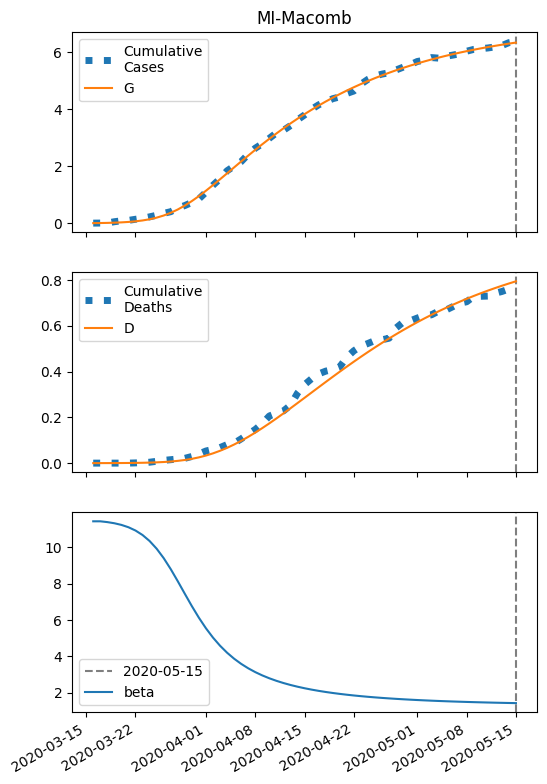

The table this chart was drawn from, first rows:
series, 2020-03-16, 2020-03-17, 2020-03-18, 2020-03-19, 2020-03-20, 2020-03-21, 2020-03-22, 2020-03-23, 2020-03-24, 2020-03-25, 2020-03-26, 2020-03-27, 2020-03-28, 2020-03-29, 2020-03-30, 2020-03-31, 2020-04-01, 2020-04-02, 2020-04-03, 2020-04-04, 2020-04-05, 2020-04-06, 2020-04-07
S, 43635, 43632, 43627, 43619, 43609, 43594, 43572, 43542, 43500, 43443, 43369, 43274, 43157, 43020, 42862, 42688, 42500, 42302, 42098, 41891, 41682, 41474, 41269
I, 6.0, 8.793, 12.87, 18.78, 27.34, 39.61, 57.02, 81.36, 114.7, 159.3, 217, 288.9, 374.8, 473, 580.6, 693.7, 808.3, 920.6, 1028, 1127, 1217, 1296, 1365
IH, 0.3108, 0.404, 0.5766, 0.8394, 1.225, 1.783, 2.586, 3.729, 5.333, 7.543, 10.52, 14.4, 19.28, 25.2, 32.06, 39.69, 47.84, 56.22, 64.55, 72.59, 80.15, 87.07, 93.26
IN, 0.3221, 0.6357, 1.091, 1.753, 2.714, 4.11, 6.127, 9.025, 13.15, 18.96, 27.01, 37.94, 52.45, 71.17, 94.67, 123.3, 157.3, 196.5, 240.7, 289.5, 342.3, 398.5, 457.5
D, 0.01, 0.07216, 0.153, 0.2683, 0.4362, 0.6811, 1.038, 1.555, 2.301, 3.368, 4.876, 6.979, 9.858, 13.71, 18.75, 25.17, 33.1, 42.67, 53.92, 66.83, 81.34, 97.37, 114.8
R, 0.0, 0.164, 0.3829, 0.7002, 1.167, 1.851, 2.852, 4.308, 6.413, 9.429, 13.71, 19.68, 27.89, 38.92, 53.42, 71.97, 95.09, 123.2, 156.5, 195.2, 239.2, 288.4, 342.5
G, 6.0, 9.426, 14.43, 21.7, 32.24, 47.39, 68.98, 99.34, 141.3, 198, 272.5, 367.3, 483.6, 621.4, 778.9, 953.2, 1141, 1339, 1543, 1750, 1959, 2167, 2372
H, 21808, 21808, 21808, 21808, 21808, 21808, 21808, 21808, 21808, 21808, 21808, 21808, 21808, 21808, 21808, 21808, 21808, 21808, 21808, 21808, 21808, 21808, 21808
beta, 11.44, 11.44, 11.39, 11.33, 11.24, 11.11, 10.93, 10.68, 10.35, 9.927, 9.407, 8.802, 8.135, 7.443, 6.762, 6.122, 5.541, 5.028, 4.581, 4.196, 3.865, 3.581, 3.337
